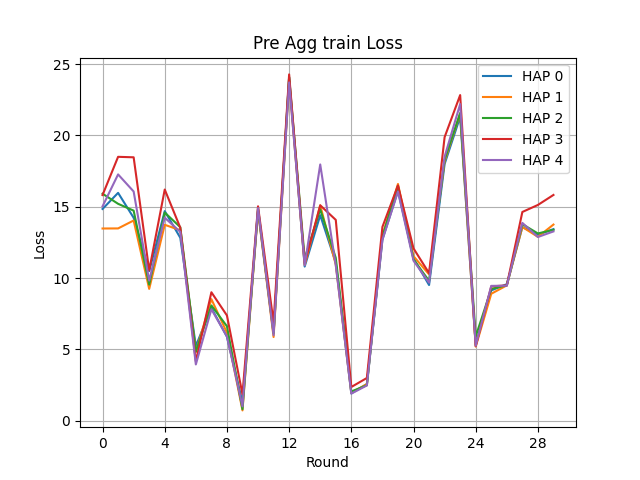

The file beside this chart, header and first rows:
Round, HAP 0, HAP 1, HAP 2, HAP 3, HAP 4
0, 14.84, 13.47, 15.91, 15.81, 15.03
1, 15.97, 13.48, 15.2, 18.5, 17.26
2, 14.23, 14.03, 14.72, 18.46, 16.07
3, 10.48, 9.239, 9.54, 10.54, 9.82
4, 14.69, 13.73, 14.59, 16.2, 14.23
5, 12.82, 13.35, 13.57, 13.53, 13.23
6, 5.237, 4.811, 4.838, 4.167, 3.941
7, 7.913, 8.52, 8.079, 9.003, 7.811
8, 5.88, 6.168, 6.62, 7.377, 5.911
9, 1.279, 0.7209, 0.8008, 1.85, 1.003
10, 14.7, 14.72, 14.89, 15.03, 14.91
11, 6.117, 5.864, 6.133, 6.877, 5.991
12, 24.07, 23.79, 24.08, 24.27, 23.71
13, 10.8, 10.91, 11.36, 11.04, 10.9
14, 14.4, 15.09, 14.81, 15.1, 17.96
15, 11.08, 10.94, 11.41, 14.08, 10.89
16, 1.912, 1.955, 2.047, 2.362, 1.898
17, 2.565, 2.567, 2.483, 2.993, 2.47
18, 12.69, 12.98, 12.9, 13.58, 12.69
19, 16.12, 16.59, 16.45, 16.49, 16.06
20, 11.38, 11.53, 11.3, 12.08, 11.21
21, 9.51, 10.26, 9.801, 10.34, 9.676
22, 18, 18.18, 18.3, 19.88, 18.51
23, 21.3, 21.55, 21.56, 22.83, 22.2
24, 5.306, 5.19, 5.903, 5.229, 5.254
25, 9.132, 8.897, 9.238, 9.413, 9.45
26, 9.57, 9.485, 9.488, 9.485, 9.462
27, 13.57, 13.58, 13.78, 14.63, 13.86
28, 13.04, 12.89, 13.13, 15.12, 12.88
29, 13.43, 13.75, 13.37, 15.82, 13.27
